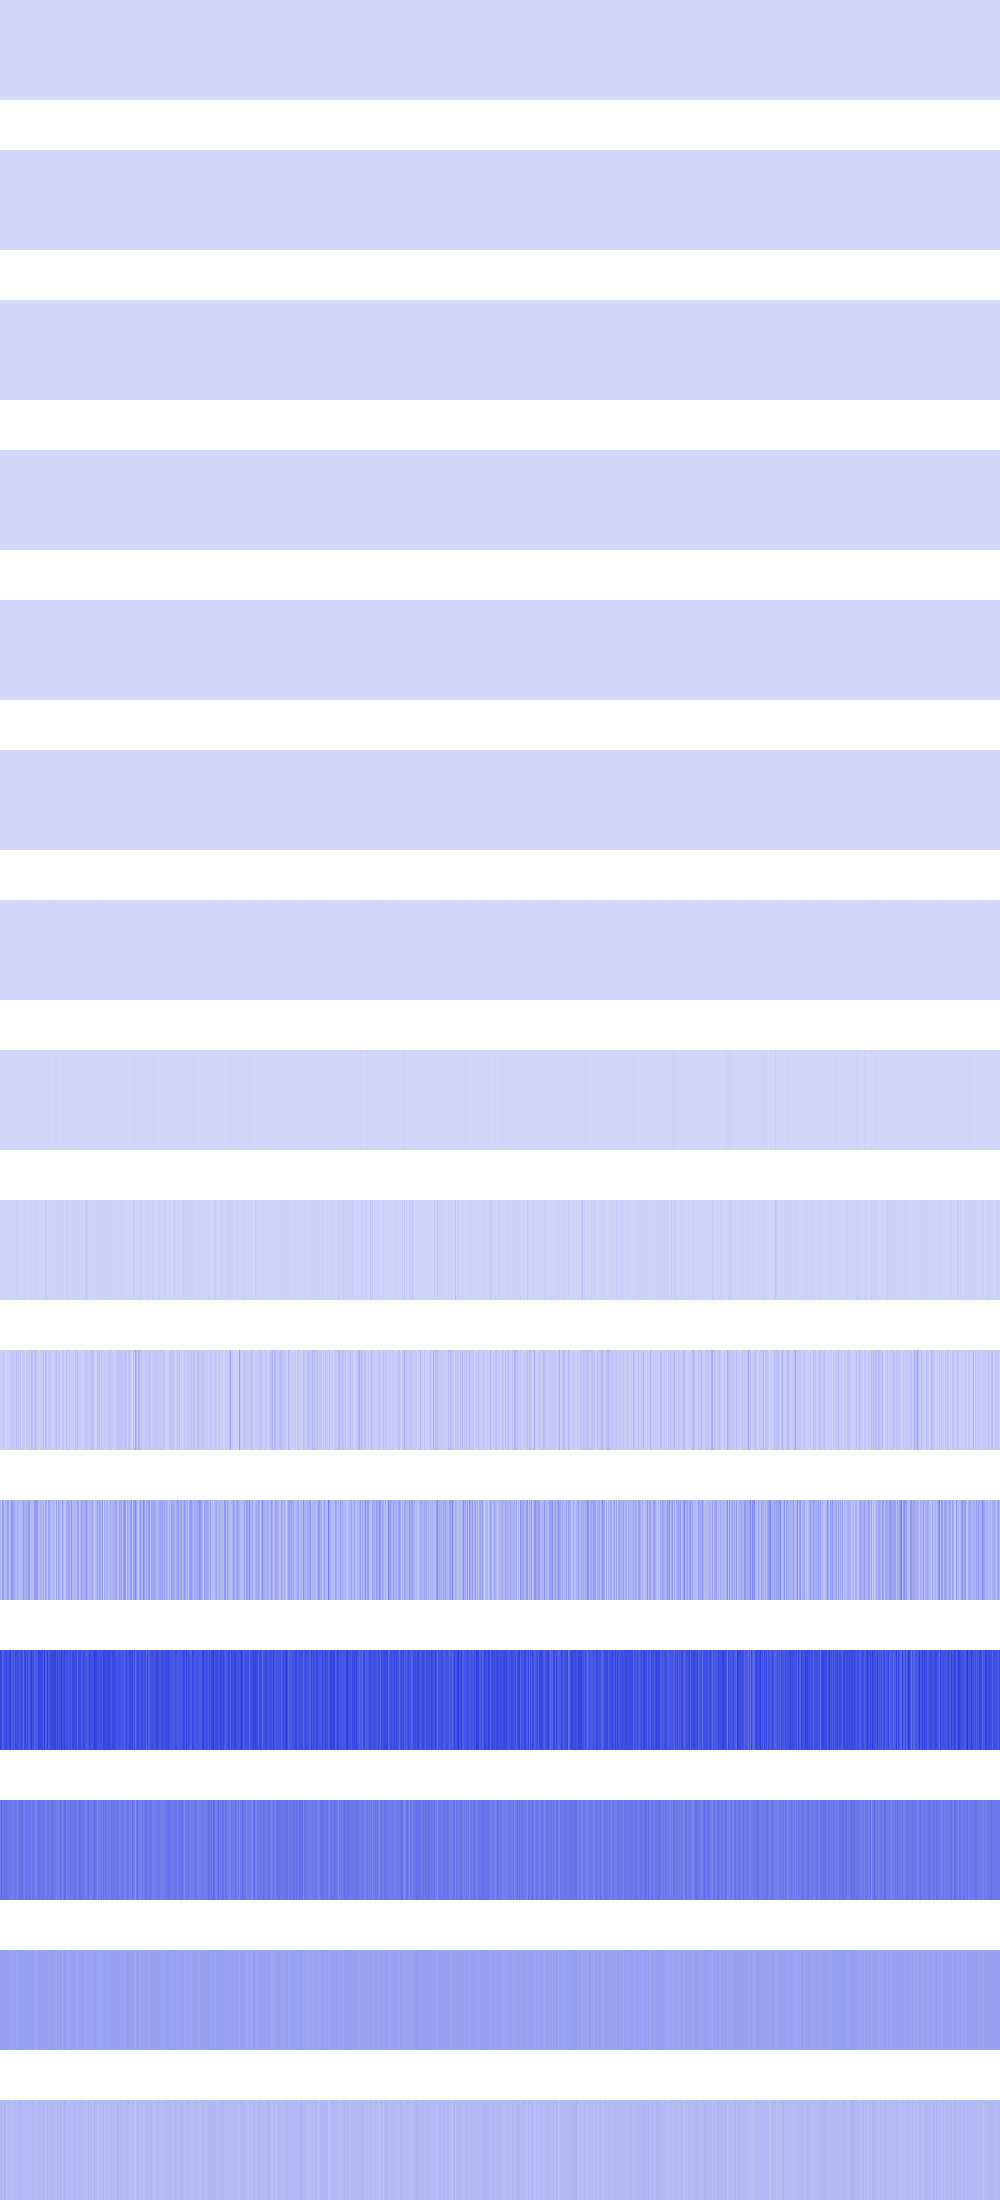

The file beside this chart, header and first rows:
0, 0, 0, 0, 0, 0, 0, 0, 0, 0, 0, 0, 0, 0, 0, 0, 0, 0, 0, 0, 0, 0, 0, 0
3136, 3136, 3136, 3136, 3136, 3136, 3136, 3136, 3136, 3136, 3136, 3136, 3136, 3136, 3136, 3136, 5184, 5184, 5184, 5184, 5184, 5184, 5184, 5184
0, 0, 0, 0, 0, 0, 0, 0, 1024, 1024, 1024, 1024, 1024, 1024, 1024, 1024, 6400, 6400, 6400, 6400, 6400, 6400, 6400, 6400
0, 0, 0, 0, 0, 0, 0, 0, 20736, 20736, 20736, 20736, 2304, 2304, 2304, 2304, 4096, 4096, 4096, 4096, 9216, 9216, 9216, 9216
0, 0, 0, 0, 4096, 4096, 102400, 102400, 82944, 82944, 0, 0, 1024, 1024, 0, 0, 0, 0, 200704, 200704, 0, 0, 65536, 65536
200704, 36864, 4096, 102400, 262144, 262144, 65536, 65536, 0, 200704, 36864, 4096, 102400, 262144, 102400, 4096, 1806336, 331776, 0, 65536, 1183744, 102400, 262144, 0
1220608, 237568, 204800, 40960, 0, 212992, 163840, 737280, 294912, 1220608, 106496, 1679360, 434176, 0, 40960, 204800, 696320, 8192, 294912, 737280, 1679360, 40960, 0, 2949120
1556480, 4210688, 16384, 81920, 5308416, 1867776, 163840, 1474560, 819200, 1032192, 6438912, 1753088, 4407296, 3211264, 1720320, 3227648, 8339456, 1654784, 950272, 2981888, 5881856, 81920, 0, 3473408
11501568, 7110656, 19365888, 9011200, 14352384, 8257536, 9764864, 9371648, 8847360, 9535488, 6979584, 8814592, 13860864, 6750208, 8945664, 7634944, 17399808, 31490048, 13041664, 6684672, 11370496, 14123008, 5505024, 11403264
26017792, 23920640, 38731776, 32047104, 43515904, 10092544, 6553600, 15466496, 17825792, 32964608, 39780352, 26673152, 52625408, 48234496, 40435712, 26542080, 66781184, 41615360, 63832064, 26869760, 61538304, 21168128, 30932992, 53477376
101318656, 41287680, 173146112, 165543936, 50331648, 121372672, 91226112, 159907840, 142344192, 79036416, 101580800, 178388992, 173146112, 121372672, 151388160, 92667904, 80347136, 133300224, 95158272, 97255424, 76939264, 73793536, 114819072, 177471488
427032576, 399769600, 336330752, 349437952, 394788864, 404226048, 424673280, 369623040, 382205952, 425984000, 423362560, 359923712, 355729408, 400031744, 345243648, 425984000, 395575296, 401342464, 389545984, 378011648, 376700928, 421789696, 378011648, 322437120
262668288, 321388544, 270008320, 283639808, 298844160, 277872640, 297795584, 279969792, 275775488, 277348352, 263716864, 279445504, 252182528, 261095424, 275251200, 283639808, 264765440, 244842496, 269484032, 294649856, 287834112, 283639808, 294649856, 269484032
156237824, 173015040, 154140672, 156237824, 161480704, 161480704, 159383552, 157286400, 157286400, 160432128, 149946368, 147849216, 152043520, 153092096, 164626432, 156237824, 152043520, 145752064, 153092096, 169869312, 156237824, 164626432, 161480704, 153092096
85983232, 102760448, 81788928, 77594624, 104857600, 88080384, 83886080, 79691776, 88080384, 85983232, 81788928, 69206016, 69206016, 79691776, 85983232, 77594624, 85983232, 73400320, 88080384, 96468992, 94371840, 94371840, 88080384, 79691776
